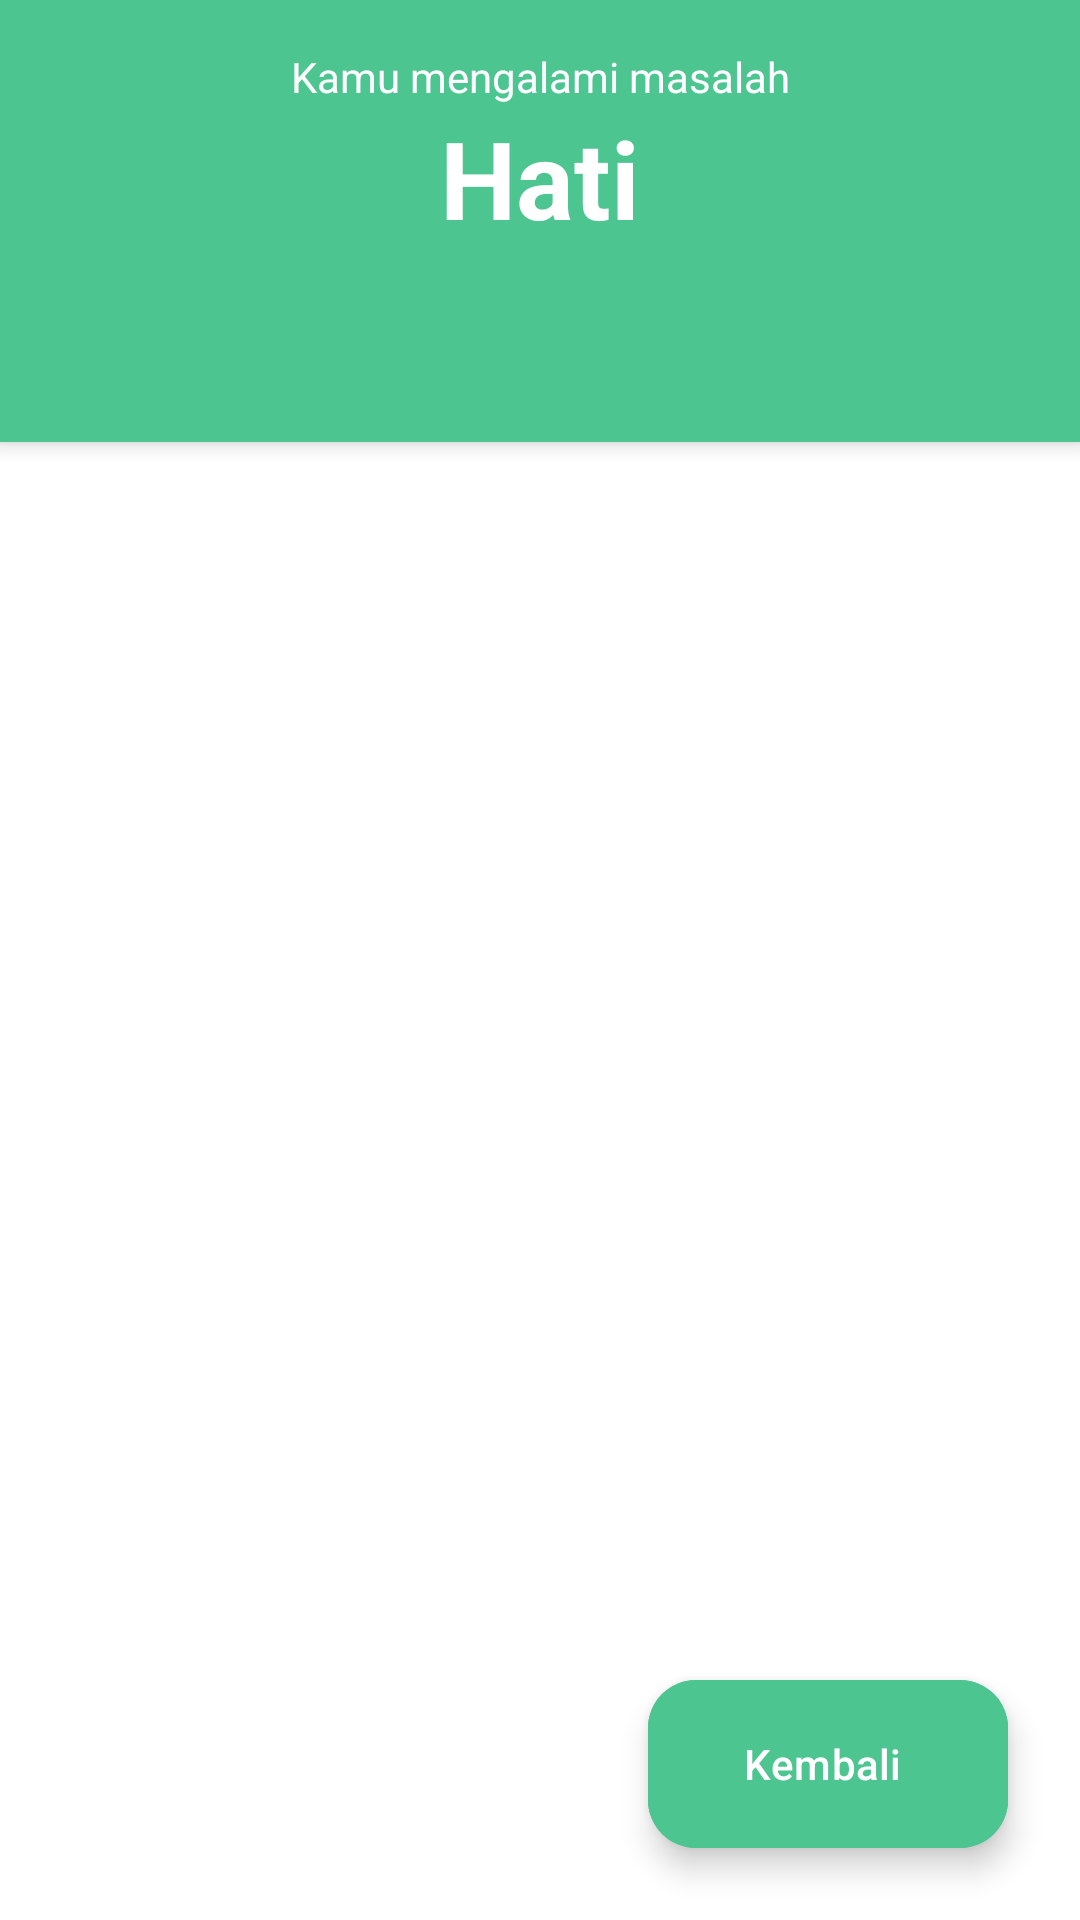

This screen was rendered from an Android layout file. Write that file and the resources it references.
<!-- AndroidManifest.xml: application theme Theme.BCorner -->
<!-- res/layout/activity_result.xml -->
<?xml version="1.0" encoding="utf-8"?>
<androidx.coordinatorlayout.widget.CoordinatorLayout xmlns:android="http://schemas.android.com/apk/res/android"
    xmlns:app="http://schemas.android.com/apk/res-auto"
    xmlns:tools="http://schemas.android.com/tools"
    android:layout_width="match_parent"
    android:layout_height="match_parent"
    android:background="@color/white"
    android:fillViewport="true"
    android:fitsSystemWindows="true"
    tools:context=".ui.register.RegisterActivity">

    <com.google.android.material.appbar.AppBarLayout
        android:layout_width="match_parent"
        android:layout_height="wrap_content"
        android:backgroundTint="@color/primary"
        android:theme="@style/Theme.MaterialComponents.DayNight.DarkActionBar">

        <androidx.constraintlayout.widget.ConstraintLayout
            android:layout_width="match_parent"
            android:layout_height="wrap_content"
            android:padding="16dp">

            <TextView
                android:id="@+id/tv_sub_title"
                android:layout_width="wrap_content"
                android:layout_height="wrap_content"
                android:text="Kamu mengalami masalah"
                android:textColor="@color/white"
                app:layout_constraintLeft_toLeftOf="parent"
                app:layout_constraintRight_toRightOf="parent"
                app:layout_constraintTop_toTopOf="parent" />

            <TextView
                android:id="@+id/tv_title"
                android:layout_width="wrap_content"
                android:layout_height="wrap_content"
                android:text="Hati"
                android:textColor="@color/white"
                android:textSize="36sp"
                android:textStyle="bold"
                app:layout_constraintLeft_toLeftOf="parent"
                app:layout_constraintRight_toRightOf="parent"
                app:layout_constraintTop_toBottomOf="@+id/tv_sub_title" />


        </androidx.constraintlayout.widget.ConstraintLayout>

        <com.google.android.material.tabs.TabLayout
            android:id="@+id/tabs"
            android:layout_width="match_parent"
            android:layout_height="wrap_content"
            android:background="@color/primary"
            app:tabGravity="fill"
            app:tabIndicatorColor="@android:color/white"
            app:tabMode="fixed"
            app:tabTextColor="@android:color/white" />

    </com.google.android.material.appbar.AppBarLayout>

    <androidx.viewpager2.widget.ViewPager2
        android:id="@+id/view_pager"
        android:layout_width="match_parent"
        android:layout_height="match_parent"
        app:layout_behavior="com.google.android.material.appbar.AppBarLayout$ScrollingViewBehavior" />

    <com.google.android.material.floatingactionbutton.ExtendedFloatingActionButton
        android:id="@+id/fab_back"
        android:layout_width="wrap_content"
        android:layout_height="wrap_content"
        android:layout_margin="24dp"
        android:backgroundTint="@color/primary"
        android:textColor="@color/white"
        android:text="Kembali"
        android:textAlignment="center"
        app:layout_anchor="@id/view_pager"
        app:layout_anchorGravity="bottom|end" />


</androidx.coordinatorlayout.widget.CoordinatorLayout>
<!-- resources referenced by this layout -->
<resources>
  <color name="primary">#4cc590</color>
  <color name="white">#FFFFFFFF</color>
  <style name="Theme.BCorner" parent="Theme.Material3.Light.NoActionBar">
          
          <item name="colorPrimary">#32aaff</item>
          <item name="colorPrimaryVariant">#32aaff</item>
          <item name="colorOnPrimary">@color/white</item>
          
          <item name="colorSecondary">@color/teal_200</item>
          <item name="colorSecondaryVariant">@color/teal_700</item>
          <item name="colorOnSecondary">@color/black</item>
          
          <item name="android:statusBarColor">?attr/colorPrimaryVariant</item>
          <item name="statusBarBackground">@color/primary</item>
          
      </style>
  <color name="teal_200">#FF03DAC5</color>
  <color name="teal_700">#FF018786</color>
  <color name="black">#FF000000</color>
</resources>
